Run: headless pygame with SDL's dummy video driver; simulated clock (each Clock.tick advances the game by its frame time, no real sleeping); random seed 0; keys injected as events and as key.get_pressed() state; no mouse input.
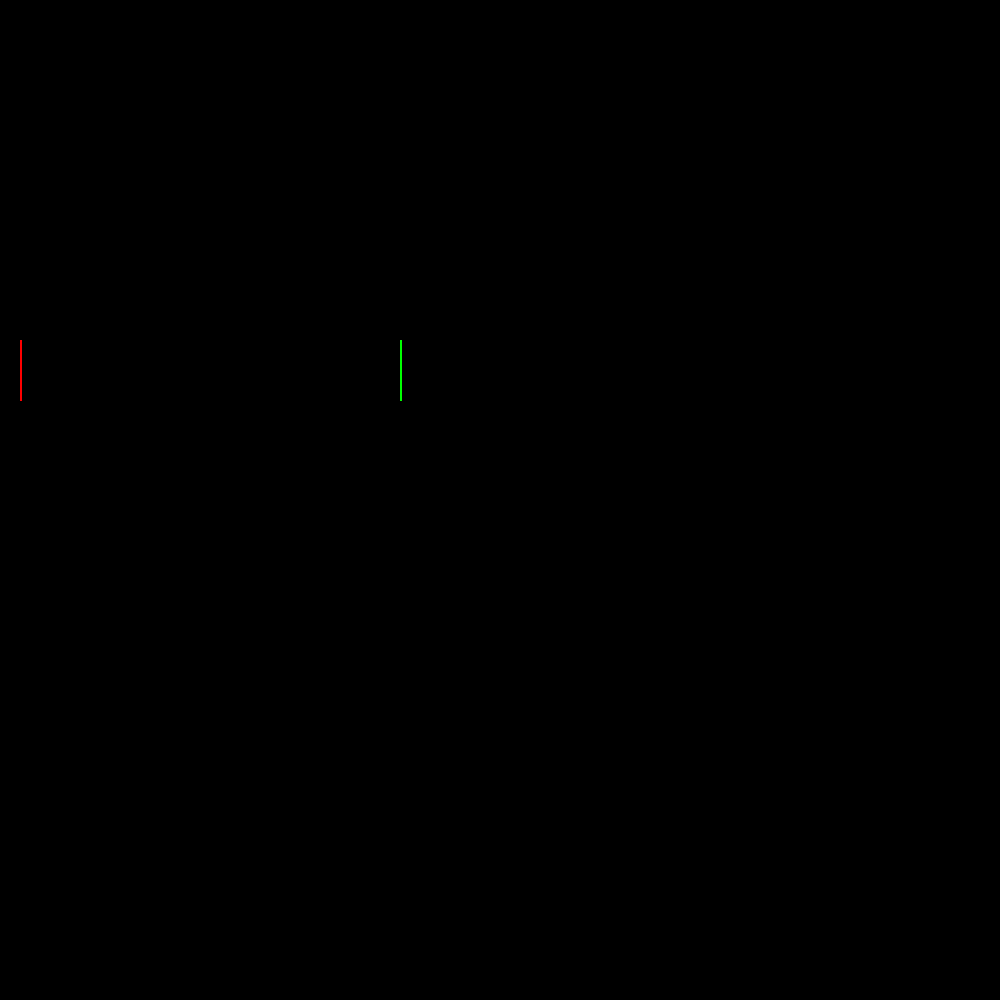
Frame 1 of 4 · flips 1–60 · no input
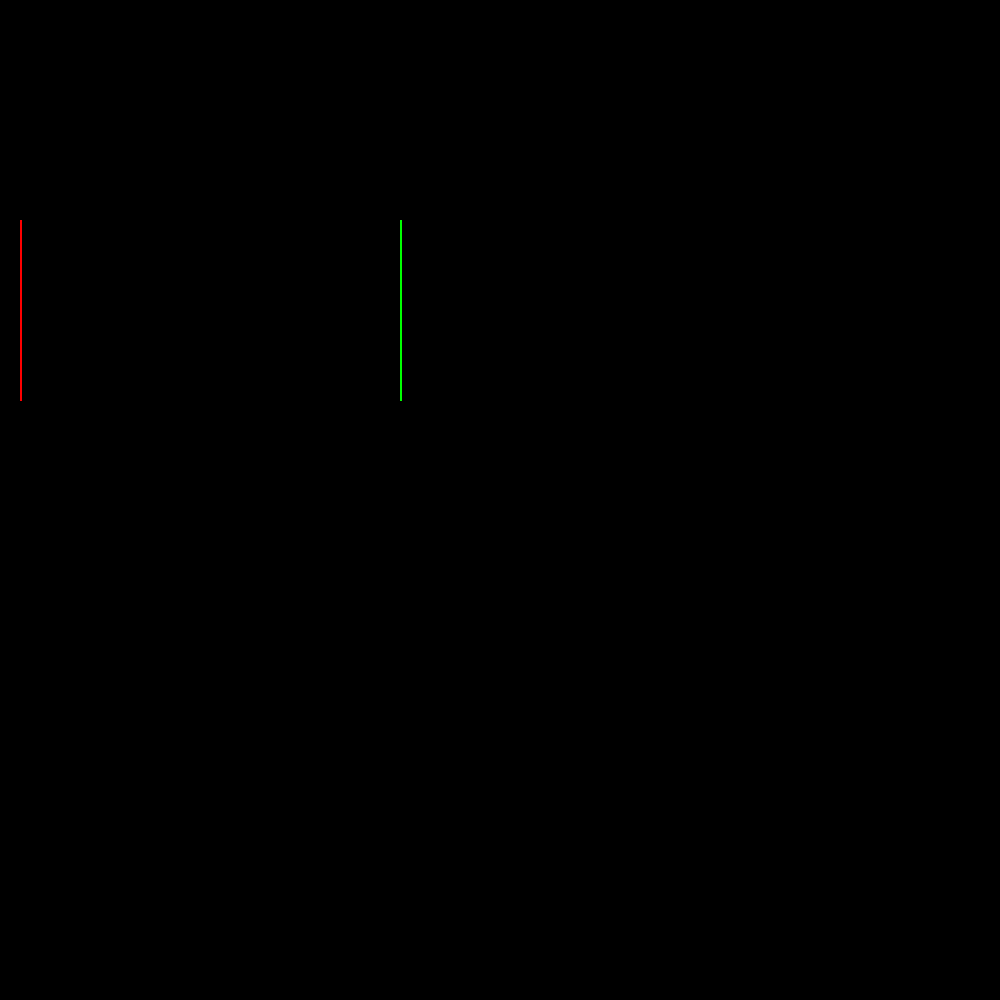
Frame 2 of 4 · flips 61–180 · tapped SPACE, RETURN · held RIGHT (→), D
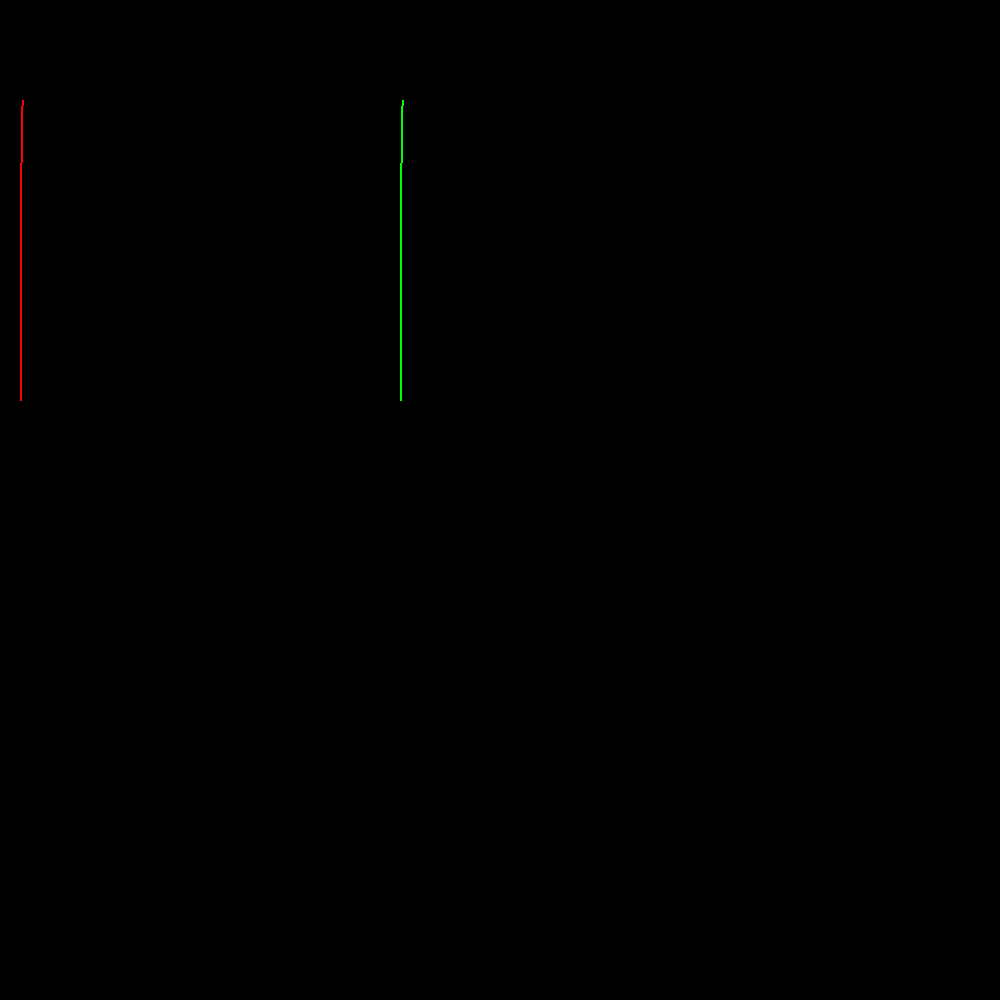
Frame 3 of 4 · flips 181–300 · held DOWN (↓), S
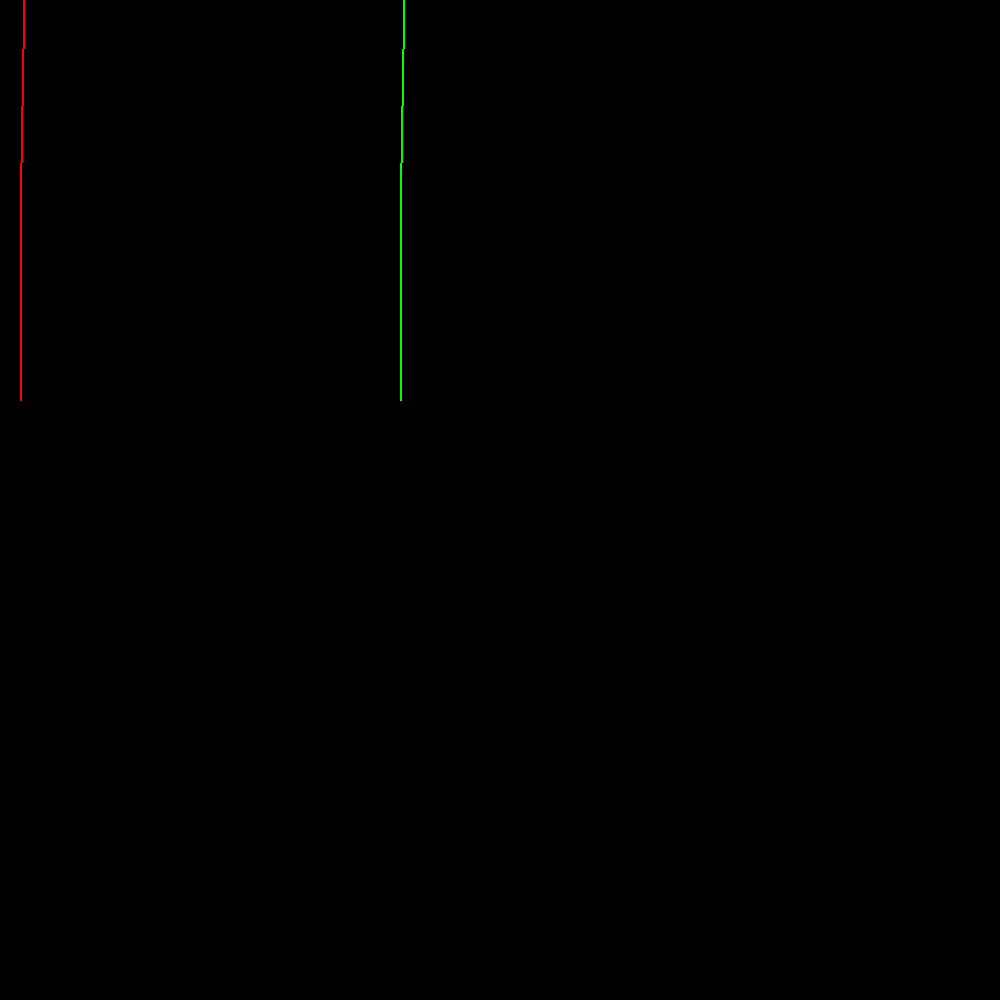
Frame 4 of 4 · flips 301–420 · held LEFT (←), A, UP (↑), W

The pygame program that drew these frames:

from math import sin, cos, pi
import pygame, time

pygame.init()
screen = pygame.display.set_mode((1000, 1000))


last = time.time()
def degtorad(angle):
	return angle * pi/180

angle = 0
x = 20
y = 400
x1 = 400
y1 = 400
while angle < 360:
    # x = 200
    # y = 400
    # x1 = 200
    # y1 = 400
    while time.time() - last < 0.01:
        #pygame.draw.rect(screen, (0,0,0), pygame.Rect(0, 0, 800, 800))
        for event in pygame.event.get():
            if event.type == pygame.QUIT:
                pygame.quit()
                quit()

    
        a = sin(degtorad(50+angle)) * (1/sin(degtorad(80)))
        b = sin(degtorad(50-angle)) * (1/sin(degtorad(80)))

        x_co = sin(degtorad(angle)) * 0.6527036446661
        y_co = cos(degtorad(angle)) * 0.7778619134302062
        # x_co = sin(degtorad(angle)) * 0.7071067811865476
        # y_co = cos(degtorad(angle)) * 0.7071067811865476
        a1 = x_co + y_co
        b1 = -x_co + y_co


        oldX = x
        oldY = y
        oldX1 = x1
        oldY1 = y1
        # front left, back right
        x += a*cos(degtorad(40))
        y -= a*sin(degtorad(40))

        # front right, back left
        x -= b*cos(degtorad(40))
        y -= b*sin(degtorad(40))

        # front left, back right
        x1 += a1*cos(degtorad(40))
        y1 -= a1*sin(degtorad(40))

        # front right, back left
        x1 -= b1*cos(degtorad(40))
        y1 -= b1*sin(degtorad(40))
        # # front left, back right
        # x1 += a1*cos(degtorad(45))
        # y1 -= a1*sin(degtorad(45))

        # # front right, back left
        # x1 -= b1*cos(degtorad(45))
        # y1 -= b1*sin(degtorad(45))

        pygame.draw.line(screen, (255, 0, 0), (oldX, oldY), (x, y), 2)
        pygame.draw.line(screen, (0, 255, 0), (oldX1, oldY1), (x1, y1), 2)
        pygame.display.update()
    #print(time.time(), last)
    last = time.time()
    angle += 1
    if angle == 360:
        angle = 0
